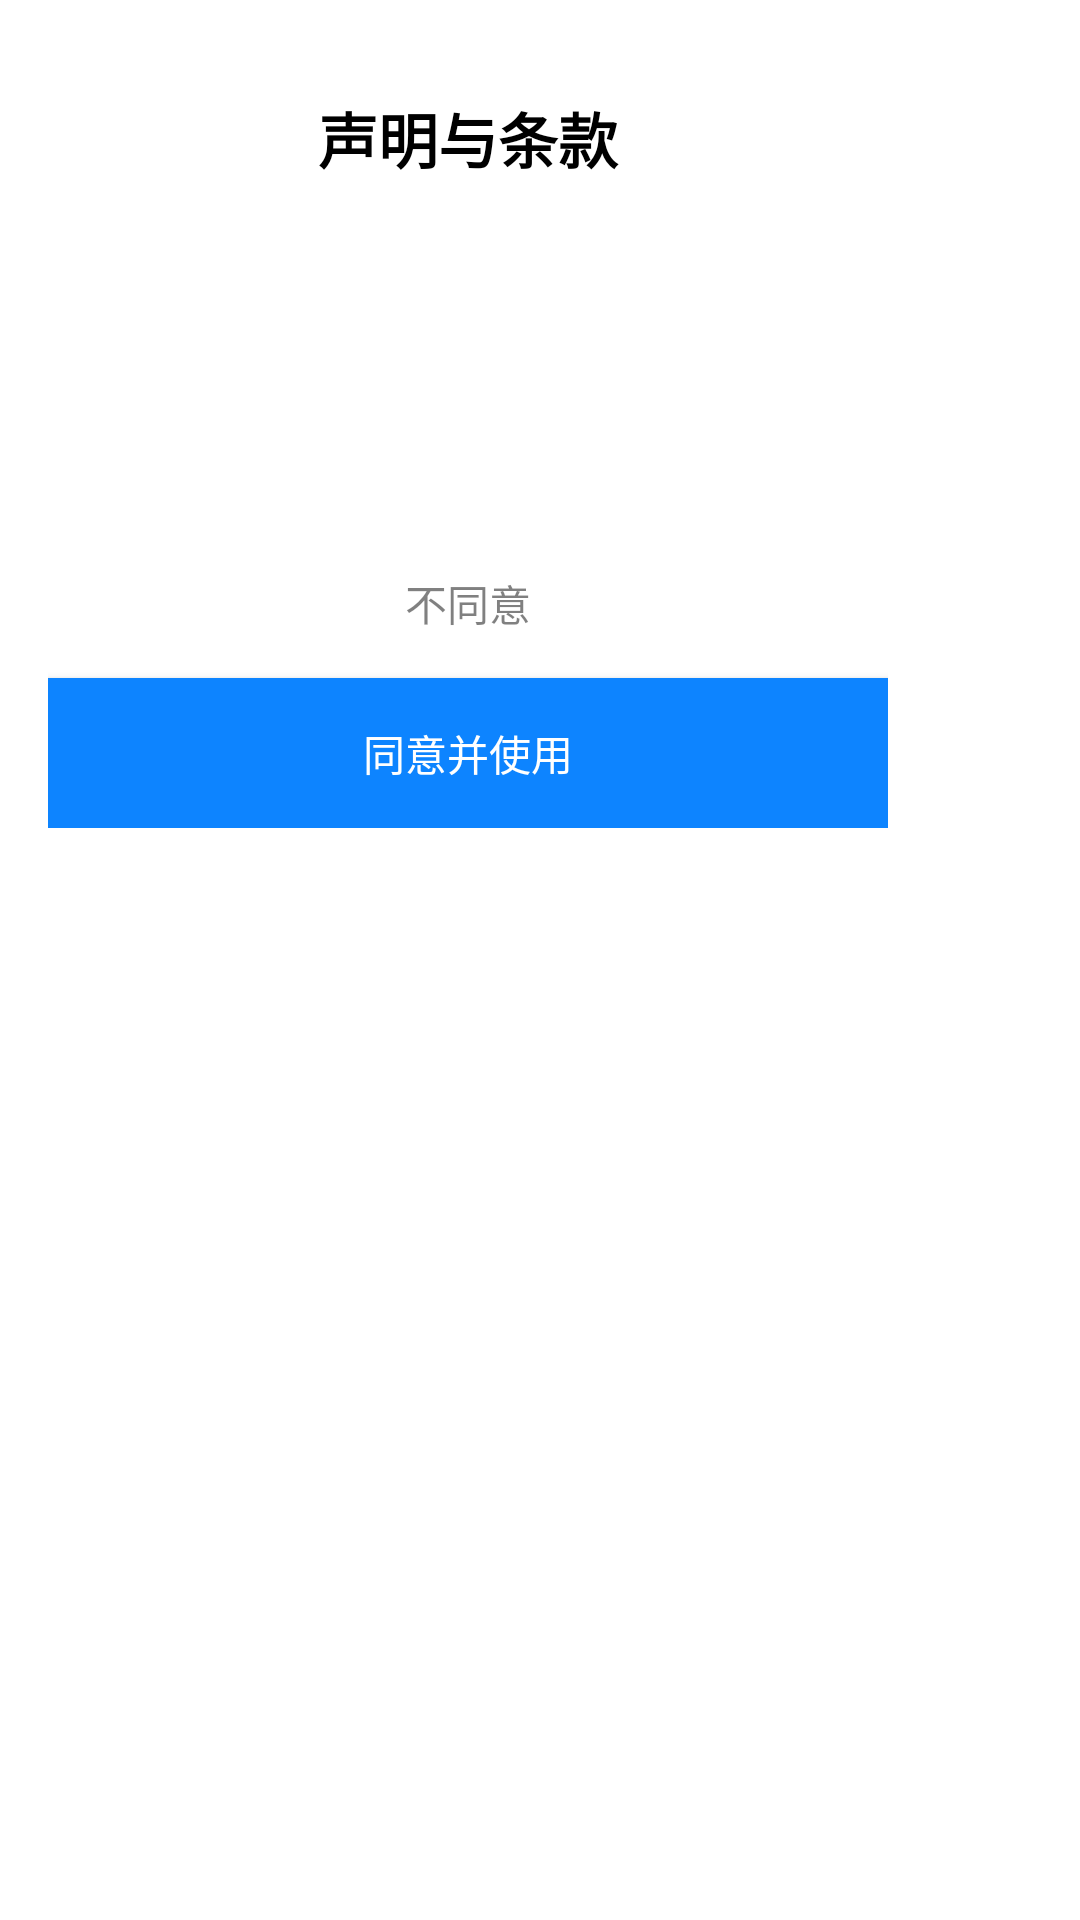

Android layout source for this screen:
<!-- AndroidManifest.xml: activity theme Theme.AppCompat.Dialog -->
<!-- res/layout/activity_dialog.xml -->
<?xml version="1.0" encoding="utf-8"?>
<androidx.constraintlayout.widget.ConstraintLayout xmlns:android="http://schemas.android.com/apk/res/android"
    xmlns:app="http://schemas.android.com/apk/res-auto"
    xmlns:tools="http://schemas.android.com/tools"
    android:layout_width="match_parent"
    android:layout_height="match_parent"
android:background="@color/white"
    tools:context=".DialogActivity">
    <LinearLayout

        android:layout_centerInParent="true"
        android:layout_width="280dp"
        android:layout_height="260dp"
        android:orientation="vertical">
        <TextView

            android:textColor="@color/black"
            android:gravity="center"
            android:layout_gravity="center"
            android:text="声明与条款"
            android:textSize="20sp"
            android:layout_width="match_parent"
            android:layout_height="60dp"
            android:textStyle="bold"/>
        <TextView
            android:id="@+id/d_t_1"
            android:textColor="@color/black"
            android:gravity="top"
            android:layout_gravity="center"
            android:layout_width="240dp"
            android:layout_height="100dp"/>
        <TextView
            android:id="@+id/d_t"
            android:textColor="@color/black"
            android:gravity="center"
            android:text="不同意"
            android:alpha="0.5"
            android:layout_width="match_parent"
            android:layout_height="50dp"/>
        <Button
android:id="@+id/d_b"
            android:text="同意并使用"
            android:layout_width="match_parent"
            android:layout_height="50dp"
            android:background="#0D84FF"/>
    </LinearLayout>

</androidx.constraintlayout.widget.ConstraintLayout>
<!-- resources referenced by this layout -->
<resources>
  <color name="black">#FF000000</color>
  <color name="white">#ffffff</color>
</resources>
